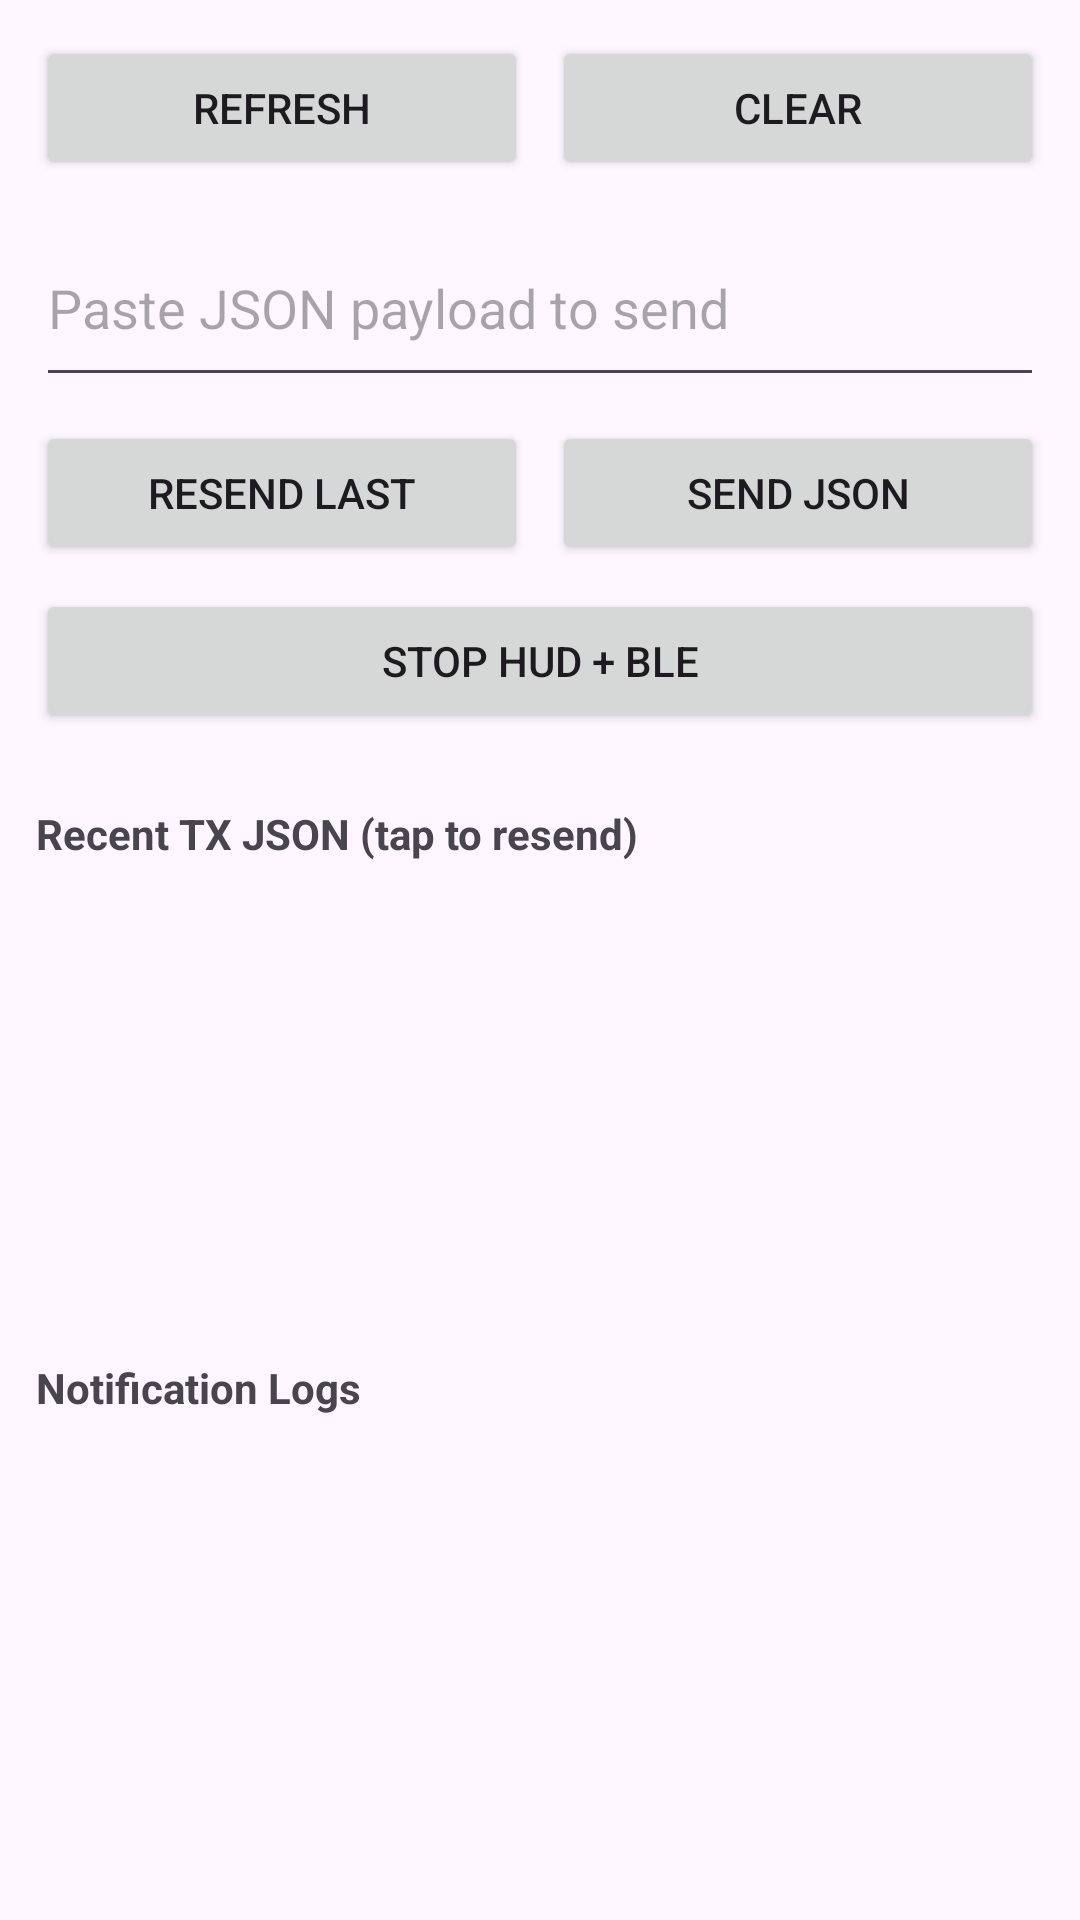

This screen was rendered from an Android layout file. Write that file and the resources it references.
<!-- AndroidManifest.xml: application theme Theme.HubNotification -->
<!-- res/layout/activity_notification_debug_log.xml -->
<?xml version="1.0" encoding="utf-8"?>
<androidx.constraintlayout.widget.ConstraintLayout xmlns:android="http://schemas.android.com/apk/res/android"
    xmlns:app="http://schemas.android.com/apk/res-auto"
    android:layout_width="match_parent"
    android:layout_height="match_parent">

    <LinearLayout
        android:id="@+id/topActions"
        android:layout_width="0dp"
        android:layout_height="wrap_content"
        android:orientation="vertical"
        android:padding="12dp"
        app:layout_constraintEnd_toEndOf="parent"
        app:layout_constraintStart_toStartOf="parent"
        app:layout_constraintTop_toTopOf="parent">

        <LinearLayout
            android:layout_width="match_parent"
            android:layout_height="wrap_content"
            android:orientation="horizontal">

            <Button
                android:id="@+id/btnRefreshLogs"
                android:layout_width="0dp"
                android:layout_height="wrap_content"
                android:layout_weight="1"
                android:text="Refresh" />

            <Button
                android:id="@+id/btnClearLogs"
                android:layout_width="0dp"
                android:layout_height="wrap_content"
                android:layout_marginStart="8dp"
                android:layout_weight="1"
                android:text="Clear" />
        </LinearLayout>

        <EditText
            android:id="@+id/edtPayload"
            android:layout_width="match_parent"
            android:layout_height="wrap_content"
            android:layout_marginTop="10dp"
            android:hint="Paste JSON payload to send"
            android:inputType="textMultiLine"
            android:maxLines="3"
            android:minLines="2" />

        <LinearLayout
            android:layout_width="match_parent"
            android:layout_height="wrap_content"
            android:layout_marginTop="8dp"
            android:orientation="horizontal">

            <Button
                android:id="@+id/btnResendLast"
                android:layout_width="0dp"
                android:layout_height="wrap_content"
                android:layout_weight="1"
                android:text="Resend Last" />

            <Button
                android:id="@+id/btnSendPayload"
                android:layout_width="0dp"
                android:layout_height="wrap_content"
                android:layout_marginStart="8dp"
                android:layout_weight="1"
                android:text="Send JSON" />
        </LinearLayout>

        <Button
            android:id="@+id/btnStopHudFromDebug"
            android:layout_width="match_parent"
            android:layout_height="wrap_content"
            android:layout_marginTop="8dp"
            android:text="Stop HUD + BLE" />
    </LinearLayout>

    <LinearLayout
        android:layout_width="0dp"
        android:layout_height="0dp"
        android:orientation="vertical"
        android:padding="12dp"
        app:layout_constraintBottom_toBottomOf="parent"
        app:layout_constraintEnd_toEndOf="parent"
        app:layout_constraintStart_toStartOf="parent"
        app:layout_constraintTop_toBottomOf="@id/topActions">

        <TextView
            android:layout_width="match_parent"
            android:layout_height="wrap_content"
            android:text="Recent TX JSON (tap to resend)"
            android:textStyle="bold" />

        <ListView
            android:id="@+id/listRecentTx"
            android:layout_width="match_parent"
            android:layout_height="0dp"
            android:layout_marginTop="6dp"
            android:layout_weight="1"
            android:dividerHeight="6dp" />

        <TextView
            android:layout_width="match_parent"
            android:layout_height="wrap_content"
            android:layout_marginTop="10dp"
            android:text="Notification Logs"
            android:textStyle="bold" />

        <ListView
            android:id="@+id/listNotificationLogs"
            android:layout_width="match_parent"
            android:layout_height="0dp"
            android:layout_marginTop="6dp"
            android:layout_weight="1"
            android:dividerHeight="6dp" />
    </LinearLayout>

</androidx.constraintlayout.widget.ConstraintLayout>
<!-- resources referenced by this layout -->
<resources>
  <style name="Theme.HubNotification" parent="Base.Theme.HubNotification" />
  <style name="Base.Theme.HubNotification" parent="Theme.Material3.DayNight.NoActionBar">
          
          
      </style>
</resources>
